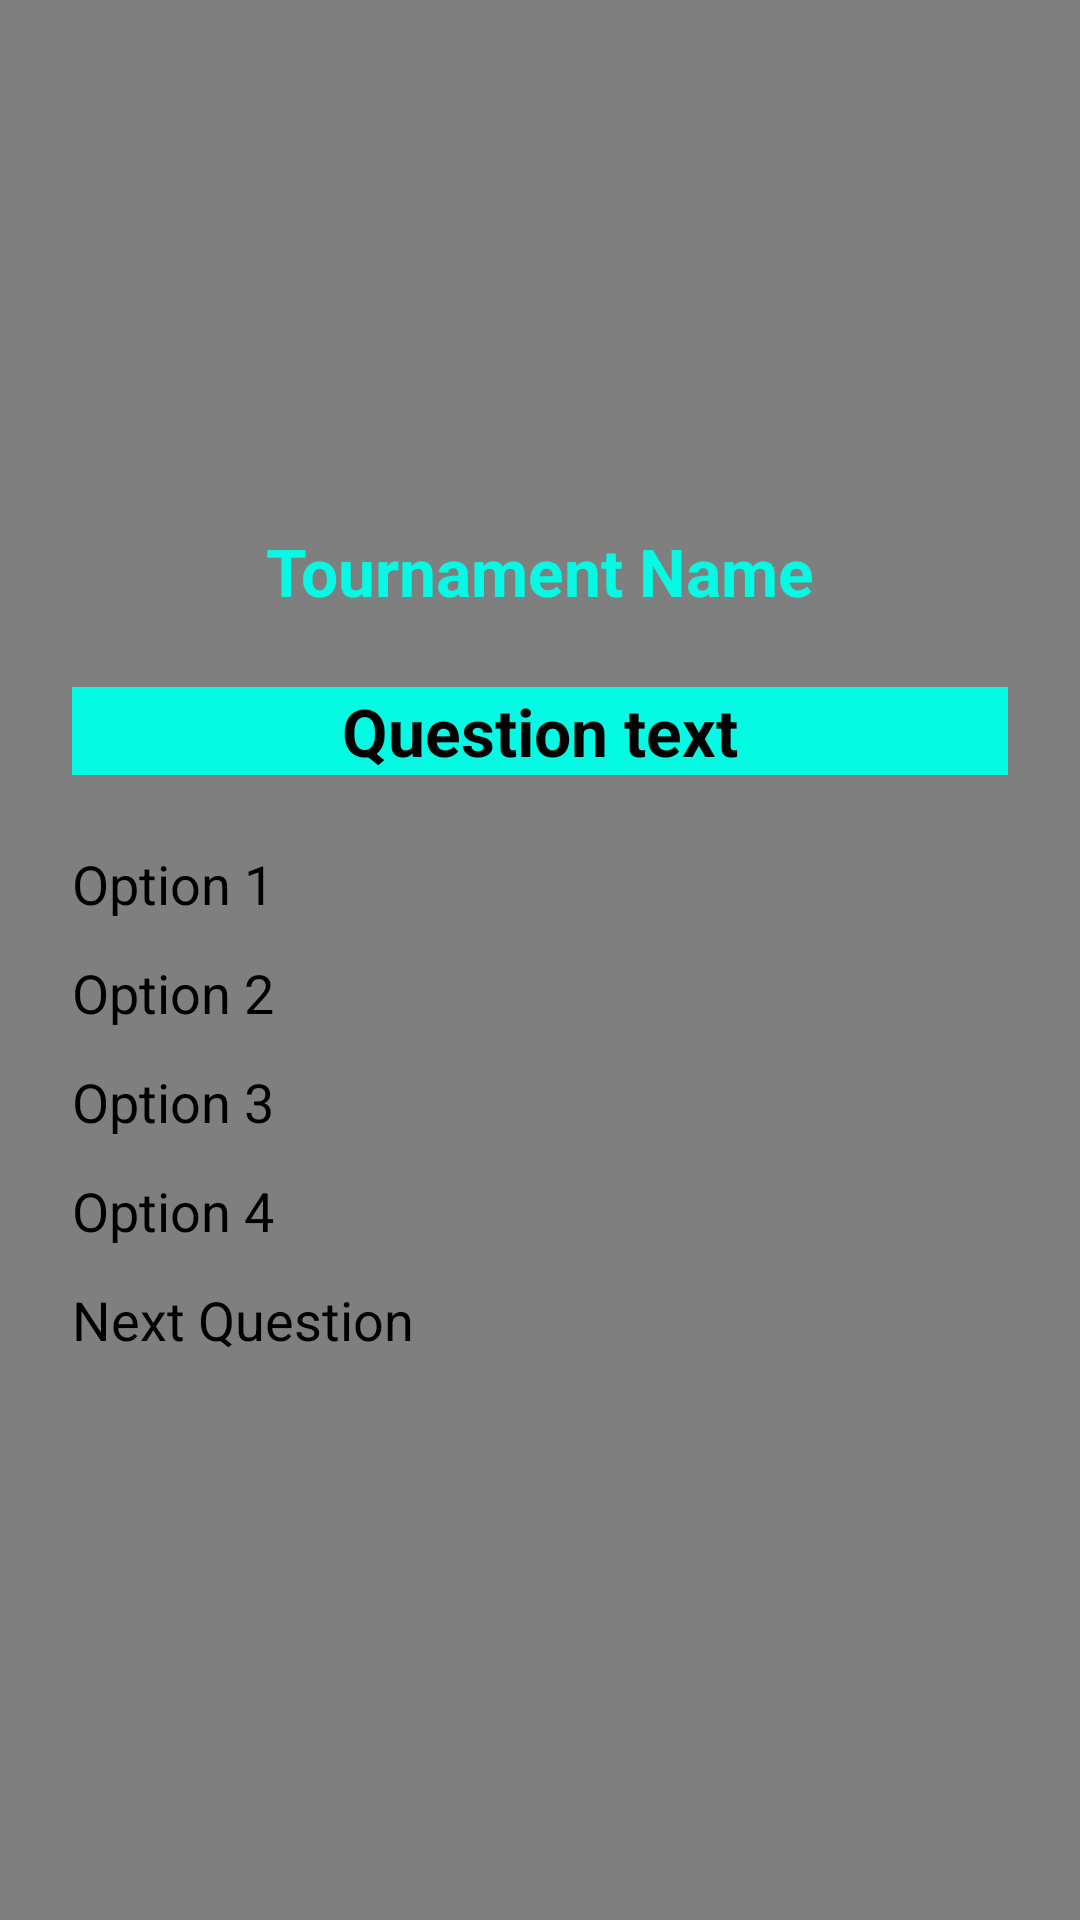

Android layout source for this screen:
<!-- AndroidManifest.xml: application theme Theme.Assignment2MiniProject -->
<!-- res/layout/activity_play_quiz.xml -->
<?xml version="1.0" encoding="utf-8"?>
<FrameLayout xmlns:android="http://schemas.android.com/apk/res/android"
    xmlns:app="http://schemas.android.com/apk/res-auto"
    xmlns:tools="http://schemas.android.com/tools"
    android:layout_width="match_parent"
    android:layout_height="match_parent"
    tools:context=".PlayQuizActivity">

    <ImageView
        android:id="@+id/quizbackground"
        android:layout_width="match_parent"
        android:layout_height="match_parent"
        android:contentDescription="Background Image"
        android:scaleType="centerCrop"
        android:src="@drawable/quizbackground" />

    <View
        android:layout_width="match_parent"
        android:layout_height="match_parent"
        android:background="#80000000"/>

    <LinearLayout
        android:id="@+id/main"
        android:layout_width="match_parent"
        android:layout_height="match_parent"
        android:orientation="vertical"
        android:gravity="center"
        android:padding = "24dp">

        <TextView
            android:id="@+id/txtTournamentName"
            android:text="Tournament Name"
            android:textSize="22sp"
            android:textColor="#05FAE4"
            android:textStyle="bold"
            android:gravity="center"
            android:layout_marginBottom="24dp"
            android:layout_width="match_parent"
            android:layout_height="wrap_content"/>

    <TextView
        android:id="@+id/txtQuestion"
        android:text="Question text"
        android:textSize="22sp"
        android:textColor="@color/black"
        android:textStyle="bold"
        android:gravity="center"
        android:layout_marginBottom="24dp"
        android:background="#05FAE4"
        android:layout_width="match_parent"
        android:layout_height="wrap_content"/>
        
        <Button
            android:id="@+id/btnOp1"
            android:layout_width="match_parent"
            android:layout_height="wrap_content"
            android:text="Option 1"
            android:textSize="18sp"
            android:backgroundTint="#05FAE4"
            android:textColor="@color/black"
            android:layout_marginBottom="12dp"/>

        <Button
            android:id="@+id/btnOp2"
            android:layout_width="match_parent"
            android:layout_height="wrap_content"
            android:text="Option 2"
            android:textSize="18sp"
            android:backgroundTint="#05FAE4"
            android:textColor="@color/black"
            android:layout_marginBottom="12dp"/>

        <Button
            android:id="@+id/btnOp3"
            android:layout_width="match_parent"
            android:layout_height="wrap_content"
            android:text="Option 3"
            android:textSize="18sp"
            android:backgroundTint="#05FAE4"
            android:textColor="@color/black"
            android:layout_marginBottom="12dp"/>

        <Button
            android:id="@+id/btnOp4"
            android:layout_width="match_parent"
            android:layout_height="wrap_content"
            android:text="Option 4"
            android:textSize="18sp"
            android:backgroundTint="#05FAE4"
            android:textColor="@color/black"
            android:layout_marginBottom="12dp"/>

        <Button
            android:id="@+id/btnNext"
            android:layout_width="match_parent"
            android:layout_height="wrap_content"
            android:text="Next Question"
            android:textSize="18sp"
            android:backgroundTint="#05FAE4"
            android:textColor="@color/black"
            android:layout_marginBottom="12dp"/>

    </LinearLayout>
    
</FrameLayout>
<!-- resources referenced by this layout -->
<resources>

  <!-- not gathered from this repository: default colours our renderer supplied (Android Studio template values) -->
  <color name="black">#FF000000</color>
</resources>
